Dataset: dataset (GitHub, cameronlgreen/cockatoo_project). Classes: cockatoo, galah, king parrot, kookaburra, lorikeet, magpie, miner bird, rosella.

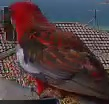
Label: rosella

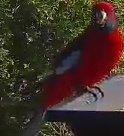
Label: rosella

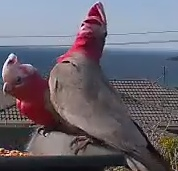
Label: galah

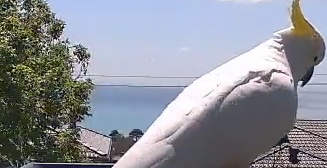
Label: cockatoo

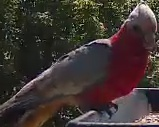
Label: galah

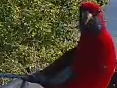
Label: rosella
